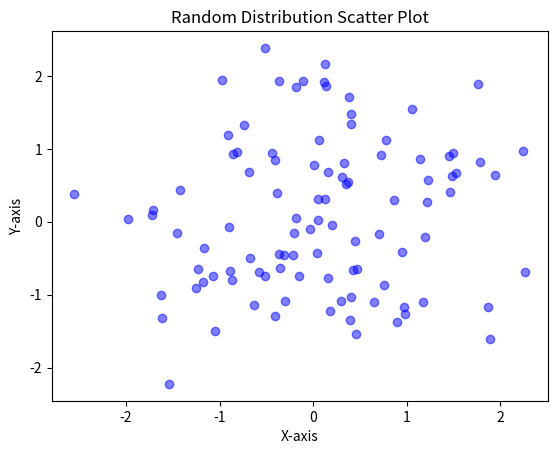

Source code (Python):
import matplotlib.pyplot as plt
import numpy as np

# Generate random data
np.random.seed(0)  # For reproducibility
x = np.random.randn(100)
y = np.random.randn(100)

# Create scatter plot
plt.scatter(x, y, color='blue', alpha=0.5)

# Add title and labels
plt.title('Random Distribution Scatter Plot')
plt.xlabel('X-axis')
plt.ylabel('Y-axis')

# Display the plot
plt.show()
